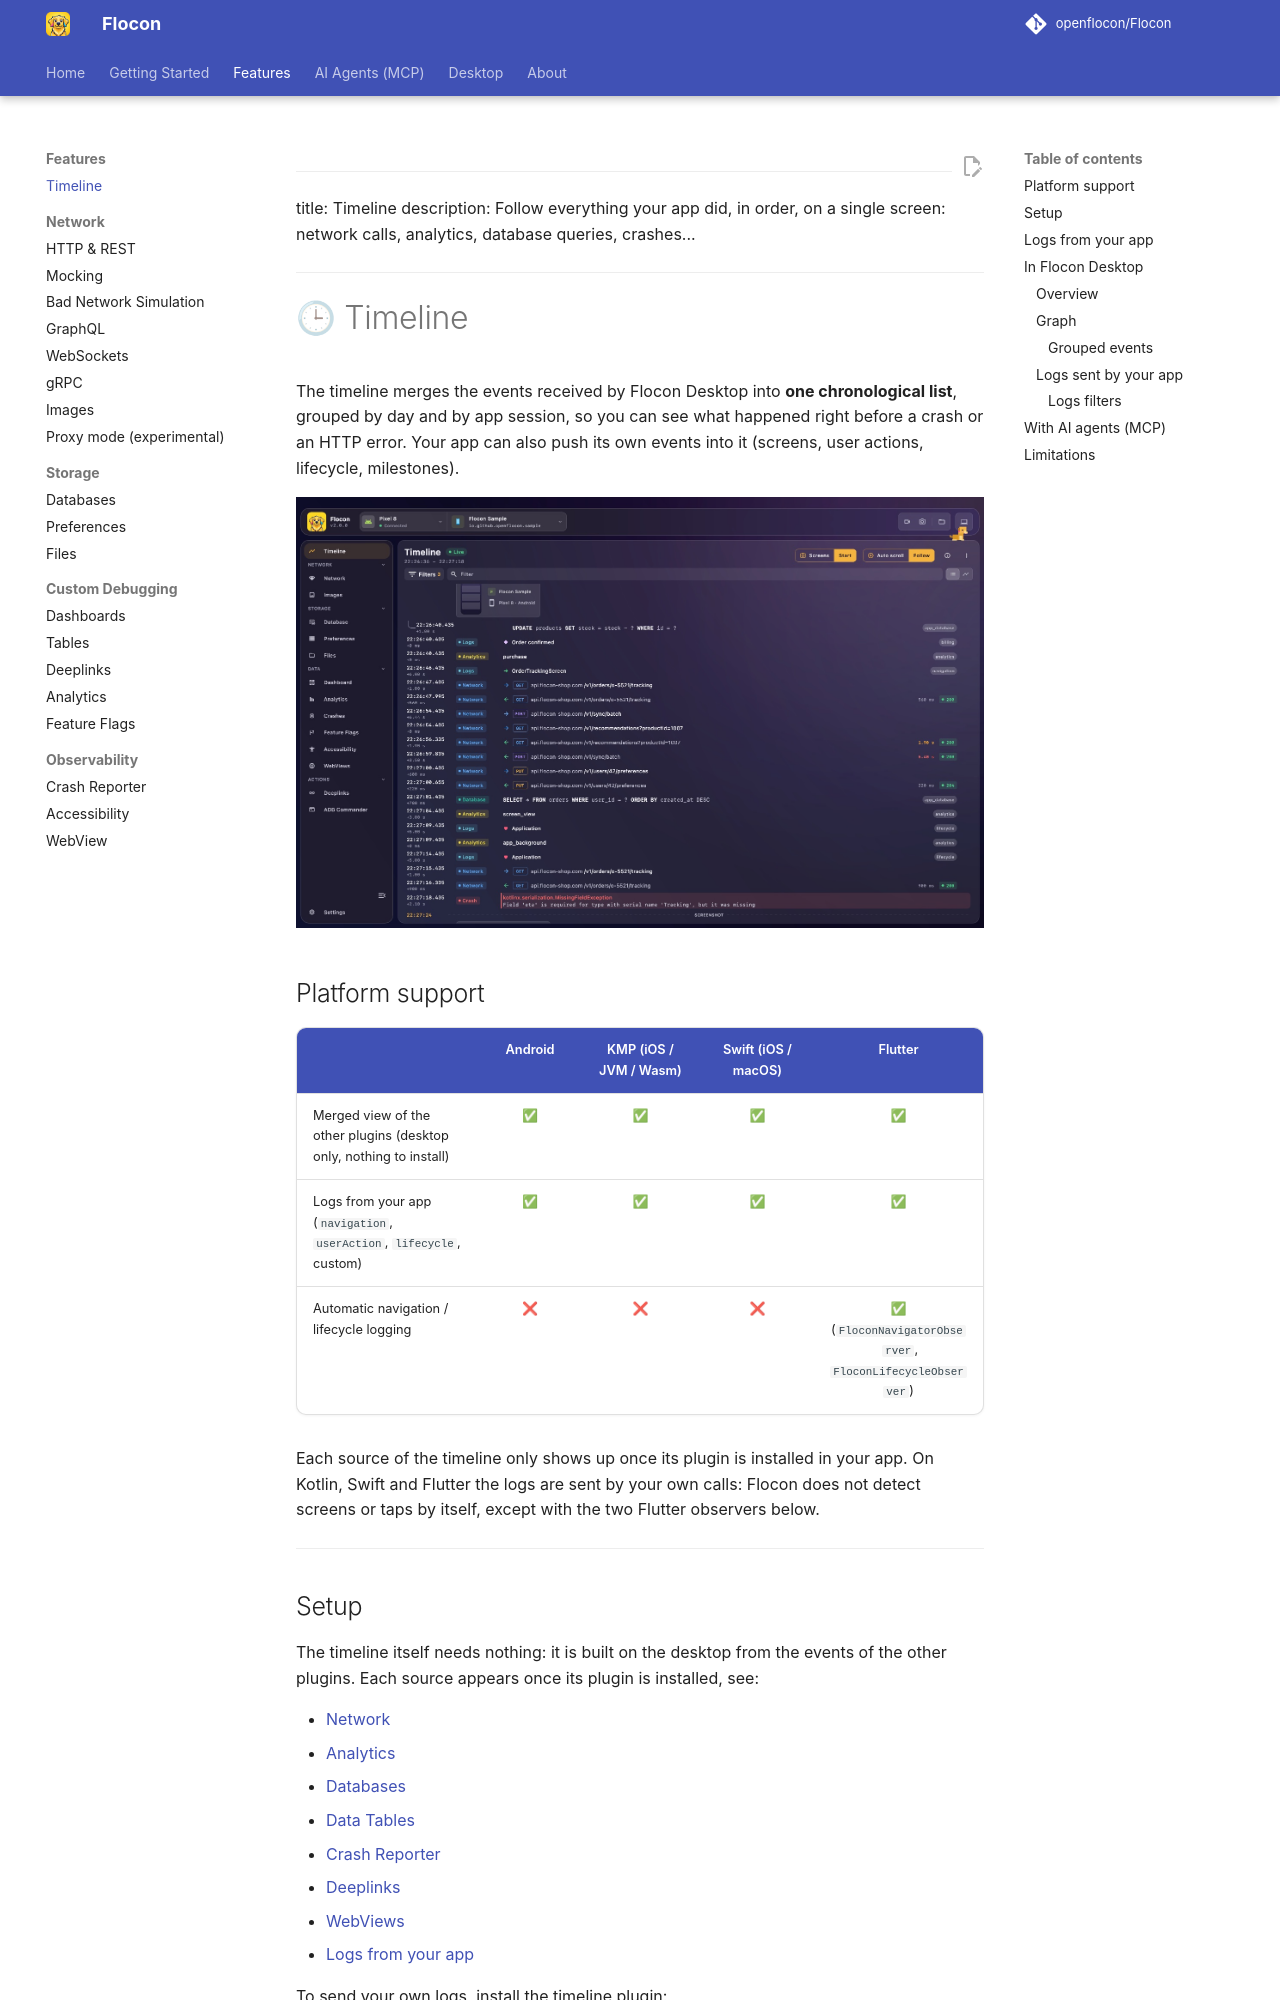

repository: openflocon/Flocon · page: timeline/index.html · generator: mkdocs

---
title: Timeline
description: Follow everything your app did, in order, on a single screen: network calls, analytics, database queries, crashes...
---

# 🕒 Timeline

The timeline merges the events received by Flocon Desktop into **one chronological list**, grouped by day and by app session, so you can see what happened right before a crash or an HTTP error. Your app can also push its own events into it (screens, user actions, lifecycle, milestones).

![The list view: network calls, database queries, analytics, logs and a crash in one session](assets/screenshots/timeline-list.jpg)

## Platform support

| | Android | KMP (iOS / JVM / Wasm) | Swift (iOS / macOS) | Flutter |
|---|:---:|:---:|:---:|:---:|
| Merged view of the other plugins (desktop only, nothing to install) | ✅ | ✅ | ✅ | ✅ |
| Logs from your app (`navigation`, `userAction`, `lifecycle`, custom) | ✅ | ✅ | ✅ | ✅ |
| Automatic navigation / lifecycle logging | ❌ | ❌ | ❌ | ✅ (`FloconNavigatorObserver`, `FloconLifecycleObserver`) |

Each source of the timeline only shows up once its plugin is installed in your app. On Kotlin, Swift and Flutter the logs are sent by your own calls: Flocon does not detect screens or taps by itself, except with the two Flutter observers below.

---

## Setup

The timeline itself needs nothing: it is built on the desktop from the events of the other plugins. Each source appears once its plugin is installed, see:

- [Network](network.md#setup)
- [Analytics](analytics.md#setup)
- [Databases](database.md#setup)
- [Data Tables](table.md#setup)
- [Crash Reporter](crashreporter.md#setup)
- [Deeplinks](deeplink.md)
- [WebViews](webview.md#setup)
- [Logs from your app](#logs-from-your-app)

To send your own logs, install the timeline plugin:

=== "Kotlin"

    === "2.0.1 and later"

        The timeline is part of the core module (`flocon`, and `flocon-no-op` for release), so there is nothing more to add than the [core dependencies](install-kotlin.md#1-add-the-dependencies).

    === "2.0.0"

        ```kotlin
        dependencies {
            debugImplementation("io.github.openflocon:flocon-timeline:LAST_VERSION")
            releaseImplementation("io.github.openflocon:flocon-timeline-no-op:LAST_VERSION")
        }
        ```

    Install the plugin:

    ```kotlin
    startFlocon(FloconContext(applicationContext)) {
        install(FloconTimeline)
    }
    ```

    A plugin that is not installed does nothing instead of crashing.

=== "Swift"

    ```swift
    import Flocon

    #if DEBUG
    startFlocon { flocon in
        flocon.install(.timeline)
    }
    #endif
    ```

    `Flocon.initialize()` installs every plugin, the timeline included. Until Flocon is started, or if `.timeline` is not installed, the calls do nothing.

=== "Flutter"

    ```bash
    flutter pub add flocon
    ```

    The timeline is part of the `flocon` package and is registered by `startFlocon`: there is nothing to `install`.

    ```dart
    import 'package:flocon/flocon.dart';

    await startFlocon((flocon) => flocon..connect(host: 'localhost')); // 10.0.2.2 from the Android emulator
    ```

!!! tip
    Start with [Getting Started](setup.md) to connect your app to Flocon Desktop.

---
